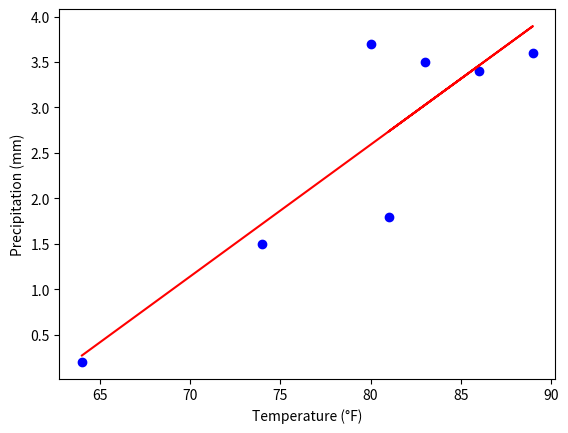

Write Python code to recreate this figure.
import matplotlib.pyplot as plt
import numpy as np
import math

# Exercise: Estimating variance-covariance matrix of temperature and precipitation
temperature = np.array([86, 81, 83, 89, 80, 74, 64])
precipitation = np.array([3.4, 1.8, 3.5, 3.6, 3.7, 1.5, 0.2])

# Step 1: Observe the relationship between temperature and precipitation
fig, ax = plt.subplots()
ax.plot(temperature, precipitation, 'o', color='blue', label='Data Points')
ax.set_xlabel('Temperature (°F)')
ax.set_ylabel('Precipitation (mm)')

# Step 2: Fit a linear regression (b1 = slope, b0 = intercept)
b1, b0 = np.polyfit(temperature, precipitation, deg=1)
ax.plot(temperature, b0 + b1 * temperature, color='red', label='Fitted Line')
plt.show()

# Step 3: Centering the variables
temperature_centered = temperature - np.mean(temperature)
precipitation_centered = precipitation - np.mean(precipitation)

# Step 4: Create the data matrix
dataMatrix = np.array([temperature_centered, precipitation_centered])

# Step 5: Calculate the variance-covariance matrix
covariance_matrix = np.cov(dataMatrix)
print("Variance-Covariance Matrix:", covariance_matrix)

# Step 6: Calculate the correlation coefficient
correlation_coefficient = covariance_matrix[0, 1] / (math.sqrt(covariance_matrix[0, 0]) * math.sqrt(covariance_matrix[1, 1]))
correlation_coefficient_for = np.corrcoef(temperature, precipitation)[0, 1] # Using numpy method                                                                                                                                                                                                                                                                                                                                                                                                                                                                                                                                                                                                                                                                                                                                                                                                       for verification
print("Correlation Coefficient:", correlation_coefficient)
print("Correlation Coefficient (numpy):", correlation_coefficient_for)